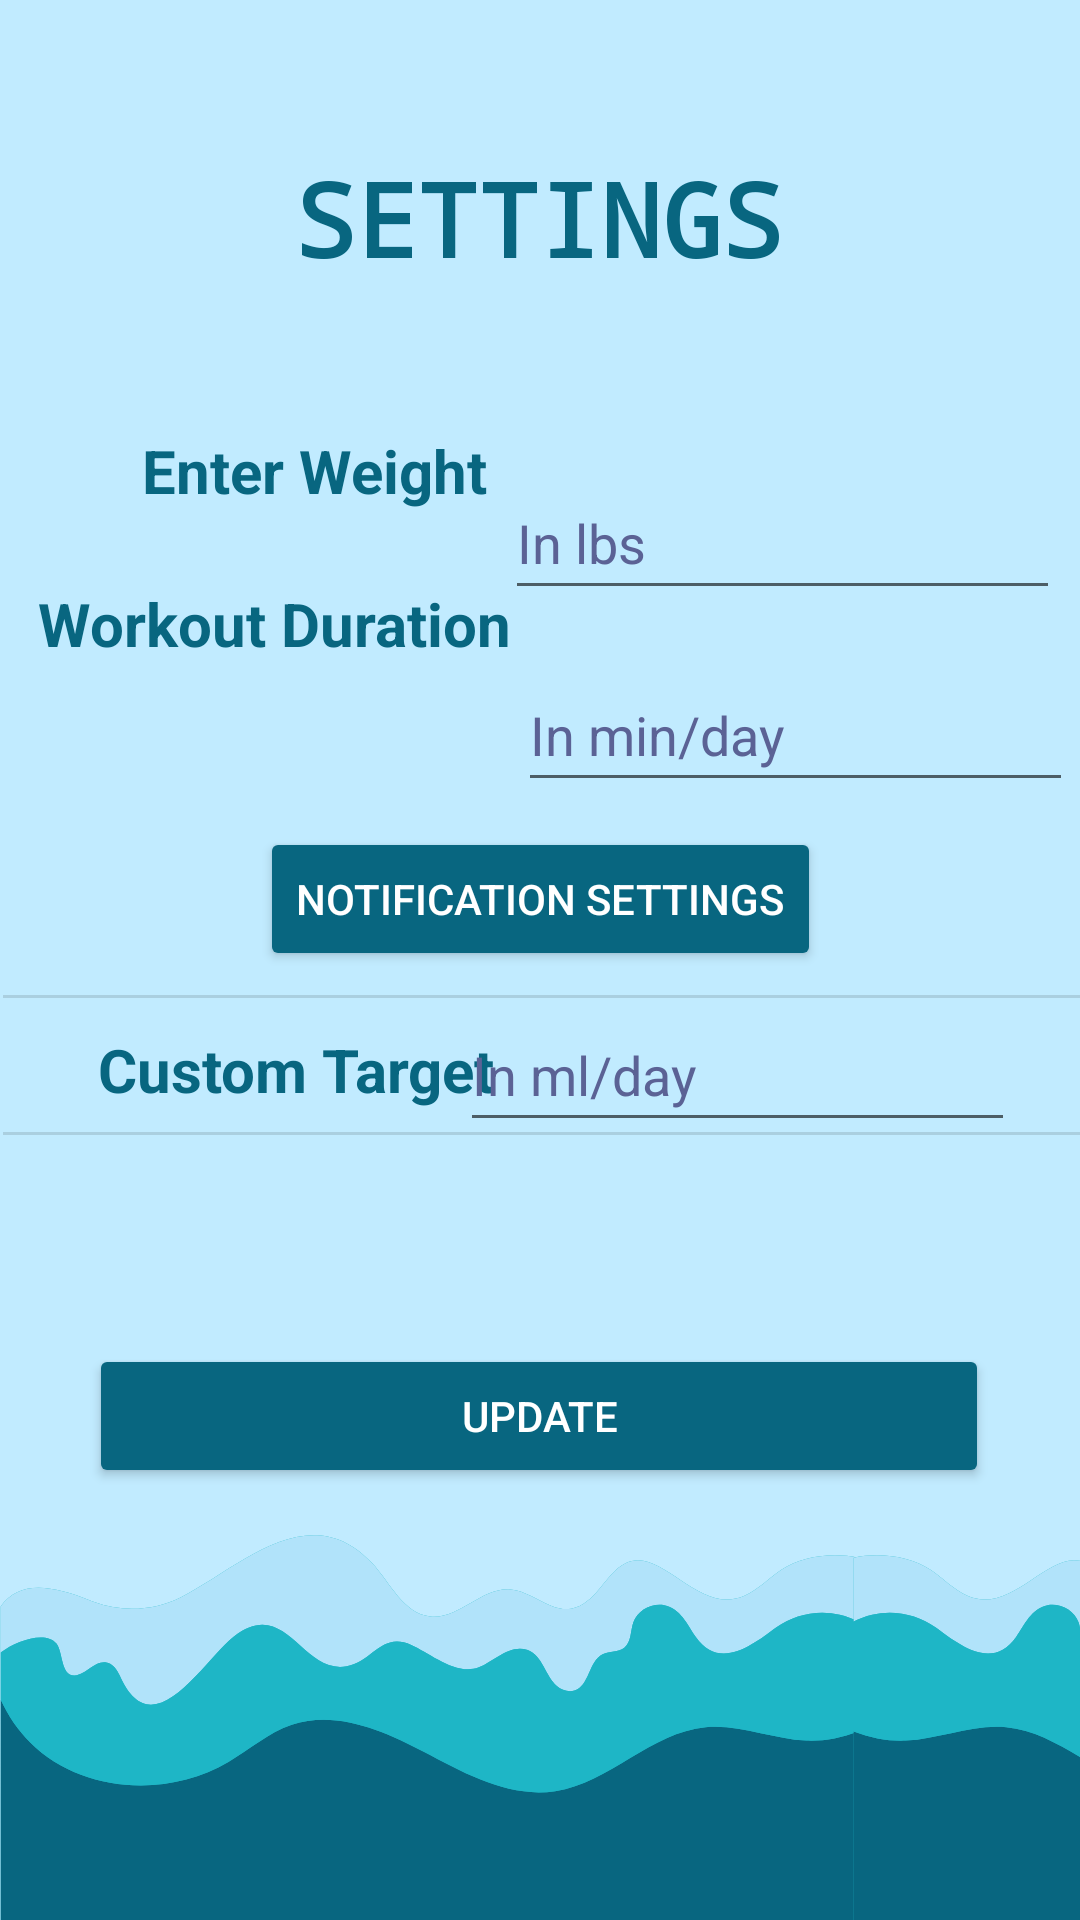

Produce the Android XML layout that renders to this screen, including the resource entries it uses.
<!-- AndroidManifest.xml: application theme Theme.AquaShots -->
<!-- res/layout/activity_settings.xml -->
<?xml version="1.0" encoding="utf-8"?>
<androidx.constraintlayout.widget.ConstraintLayout xmlns:android="http://schemas.android.com/apk/res/android"
    xmlns:app="http://schemas.android.com/apk/res-auto"
    xmlns:tools="http://schemas.android.com/tools"
    android:layout_width="match_parent"
    android:layout_height="match_parent"
    android:background="@drawable/aqua_shots_user"
    tools:context=".SettingsActivity">

    <TextView
        android:id="@+id/textViewSettings"
        android:layout_width="wrap_content"
        android:layout_height="wrap_content"
        android:fontFamily="monospace"
        android:text="@string/settings"
        android:textColor="#086680"
        android:textSize="34sp"
        android:textStyle="bold"
        app:layout_constraintBottom_toBottomOf="parent"
        app:layout_constraintEnd_toEndOf="parent"
        app:layout_constraintHorizontal_bias="0.498"
        app:layout_constraintStart_toStartOf="parent"
        app:layout_constraintTop_toTopOf="parent"
        app:layout_constraintVertical_bias="0.084" />

    <TextView
        android:id="@+id/textViewWeight"
        android:layout_width="wrap_content"
        android:layout_height="wrap_content"
        android:text="@string/weight"
        android:textColor="#086680"
        android:textSize="20sp"
        android:textStyle="bold"
        app:layout_constraintBottom_toBottomOf="parent"
        app:layout_constraintEnd_toEndOf="parent"
        app:layout_constraintHorizontal_bias="0.193"
        app:layout_constraintStart_toStartOf="parent"
        app:layout_constraintTop_toTopOf="parent"
        app:layout_constraintVertical_bias="0.234" />

    <TextView
        android:id="@+id/textView"
        android:layout_width="wrap_content"
        android:layout_height="wrap_content"
        android:text="@string/workout"
        android:textColor="#086680"
        android:textSize="20sp"
        android:textStyle="bold"
        app:layout_constraintBottom_toBottomOf="parent"
        app:layout_constraintEnd_toEndOf="parent"
        app:layout_constraintHorizontal_bias="0.063"
        app:layout_constraintStart_toStartOf="parent"
        app:layout_constraintTop_toBottomOf="@+id/textViewWeight"
        app:layout_constraintVertical_bias="0.054" />

    <TextView
        android:id="@+id/textView5"
        android:layout_width="wrap_content"
        android:layout_height="wrap_content"
        android:text="@string/custom"
        android:textColor="#086680"
        android:textSize="20sp"
        android:textStyle="bold"
        app:layout_constraintBottom_toTopOf="@+id/divider2"
        app:layout_constraintEnd_toEndOf="parent"
        app:layout_constraintHorizontal_bias="0.144"
        app:layout_constraintStart_toStartOf="parent"
        app:layout_constraintTop_toBottomOf="@+id/divider"
        app:layout_constraintVertical_bias="0.583" />

    <View
        android:id="@+id/divider"
        android:layout_width="409dp"
        android:layout_height="1dp"
        android:layout_marginStart="1dp"
        android:layout_marginEnd="1dp"
        android:background="?android:attr/listDivider"
        app:layout_constraintBottom_toBottomOf="parent"
        app:layout_constraintEnd_toEndOf="parent"
        app:layout_constraintHorizontal_bias="0.0"
        app:layout_constraintStart_toStartOf="parent"
        app:layout_constraintTop_toTopOf="parent"
        app:layout_constraintVertical_bias="0.519" />

    <View
        android:id="@+id/divider2"
        android:layout_width="409dp"
        android:layout_height="1dp"
        android:layout_marginStart="1dp"
        android:layout_marginEnd="1dp"
        android:background="?android:attr/listDivider"
        app:layout_constraintBottom_toBottomOf="parent"
        app:layout_constraintEnd_toEndOf="parent"
        app:layout_constraintHorizontal_bias="0.0"
        app:layout_constraintStart_toStartOf="parent"
        app:layout_constraintTop_toTopOf="@+id/divider"
        app:layout_constraintVertical_bias="0.149" />

    <EditText
        android:id="@+id/customTargetET"
        android:layout_width="185dp"
        android:layout_height="48dp"
        android:ems="10"
        android:hint="In ml/day"
        android:inputType="number"
        android:textColor="#4E558A"
        android:textColorHint="#5B6295"
        app:layout_constraintBottom_toBottomOf="parent"
        app:layout_constraintEnd_toEndOf="parent"
        app:layout_constraintHorizontal_bias="0.876"
        app:layout_constraintStart_toStartOf="parent"
        app:layout_constraintTop_toBottomOf="@+id/divider"
        app:layout_constraintVertical_bias="0.0" />

    <EditText
        android:id="@+id/weightET"
        android:layout_width="185dp"
        android:layout_height="48dp"
        android:layout_marginTop="60dp"
        android:ems="10"
        android:hint="In lbs"
        android:inputType="number"
        android:textColor="#086680"
        android:textColorHint="#5B6295"
        app:layout_constraintEnd_toEndOf="parent"
        app:layout_constraintHorizontal_bias="0.461"
        app:layout_constraintStart_toEndOf="@+id/textViewWeight"
        app:layout_constraintTop_toBottomOf="@+id/textViewSettings" />

    <EditText
        android:id="@+id/workoutET"
        android:layout_width="185dp"
        android:layout_height="48dp"
        android:layout_marginTop="16dp"
        android:ems="10"
        android:hint="In min/day"
        android:inputType="number"
        android:textColor="#086680"
        android:textColorHint="#5B6295"
        app:layout_constraintEnd_toEndOf="parent"
        app:layout_constraintHorizontal_bias="0.461"
        app:layout_constraintStart_toEndOf="@+id/textView"
        app:layout_constraintTop_toBottomOf="@+id/weightET" />

    <Button
        android:id="@+id/updateBtn"
        android:layout_width="300dp"
        android:layout_height="wrap_content"
        android:backgroundTint="#086680"
        android:onClick="onClickUpdate"
        android:text="@string/update"
        android:textColor="@color/white"
        app:layout_constraintBottom_toBottomOf="parent"
        app:layout_constraintEnd_toEndOf="parent"
        app:layout_constraintHorizontal_bias="0.495"
        app:layout_constraintStart_toStartOf="parent"
        app:layout_constraintTop_toBottomOf="@+id/divider2"
        app:layout_constraintVertical_bias="0.326" />

    <Button
        android:id="@+id/notifBtn"
        android:layout_width="wrap_content"
        android:layout_height="wrap_content"
        android:backgroundTint="#086680"
        android:onClick="onClickNotify"
        android:text="@string/notify"
        android:textColor="@color/white"
        app:layout_constraintBottom_toTopOf="@+id/divider"
        app:layout_constraintEnd_toEndOf="parent"
        app:layout_constraintStart_toStartOf="parent"
        app:layout_constraintTop_toBottomOf="@+id/workoutET" />

</androidx.constraintlayout.widget.ConstraintLayout>
<!-- resources referenced by this layout -->
<resources>
  <!-- drawable aqua_shots_user: png bitmap (drawable, 34416 bytes) -->
  <string name="custom">Custom Target</string>
  <string name="notify">Notification Settings</string>
  <string name="settings">SETTINGS</string>
  <string name="update">Update</string>
  <string name="weight">Enter Weight</string>
  <string name="workout">Workout Duration</string>
  <style name="Theme.AquaShots" parent="Theme.MaterialComponents.DayNight.DarkActionBar">
          
          <item name="colorPrimary">@color/purple_500</item>
          <item name="colorPrimaryVariant">@color/purple_700</item>
          <item name="colorOnPrimary">@color/white</item>
          
          <item name="colorSecondary">@color/teal_200</item>
          <item name="colorSecondaryVariant">@color/teal_700</item>
          <item name="colorOnSecondary">@color/black</item>
          
          <item name="android:statusBarColor">?attr/colorPrimaryVariant</item>
          
      </style>
  <!-- not gathered from this repository: default colours our renderer supplied (Android Studio template values) -->
  <color name="purple_500">#FF6200EE</color>
  <color name="purple_700">#FF3700B3</color>
  <color name="teal_200">#FF03DAC5</color>
  <color name="teal_700">#FF018786</color>
  <color name="black">#FF000000</color>
  <color name="white">#FFFFFFFF</color>
</resources>
